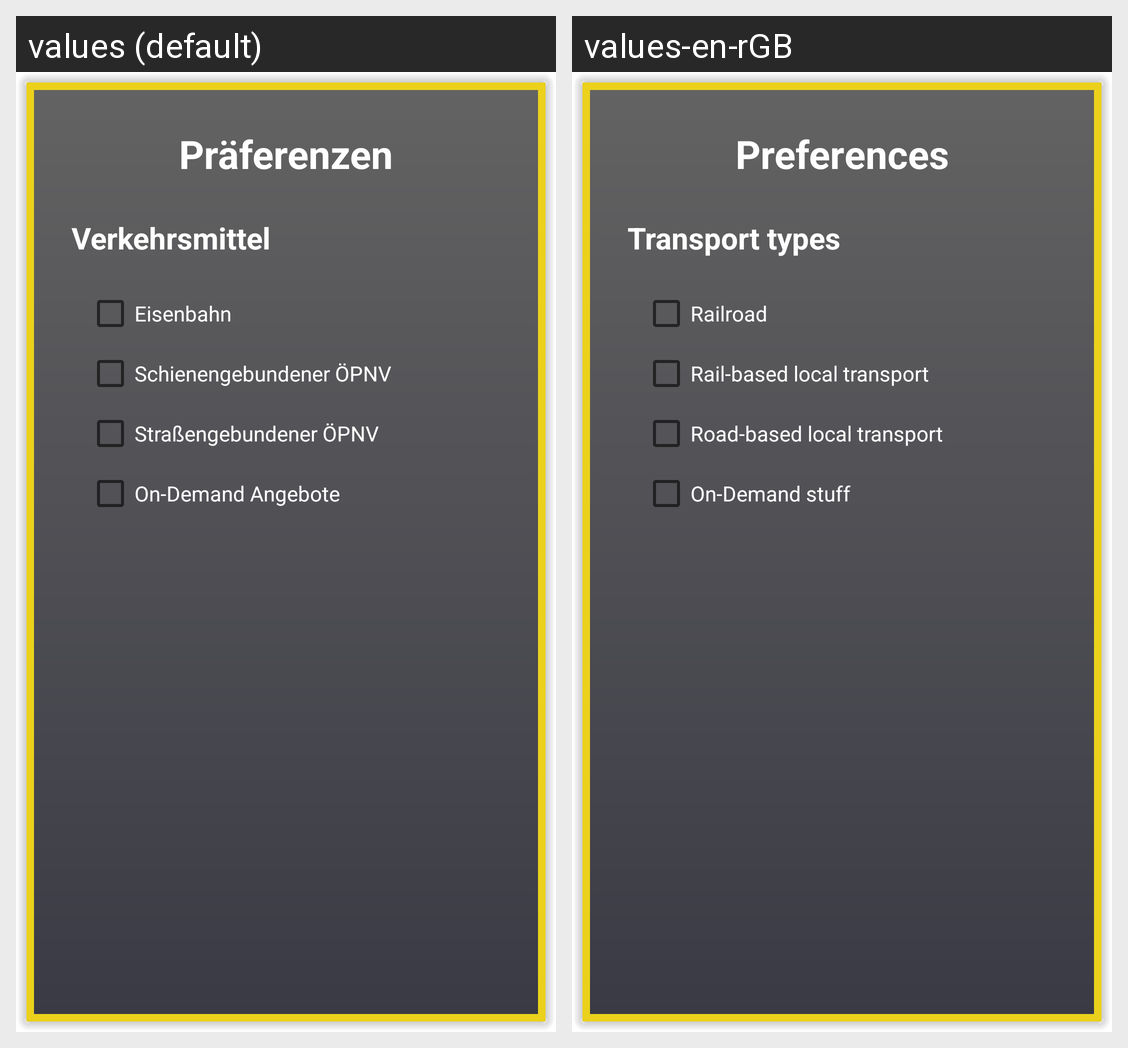

Translations of the strings shown on this Android screen, per locale in the grid:
Android screen res/layout/popup_preferences.xml rendered under 2 locales, left to right: values (default), values-en-rGB. Device: Nexus 5 (rendered at 1080×1920; each locale shown at half size, 540×960, under a caption strip naming it); theme Theme.Mobilsoftware_Projekt.
Strings drawn on this screen, with the default value and each locale's value (text and hints the layout hard-codes, and strings that could not be matched under every locale, appear in the picture but are not listed):

action_preferences
  values: Präferenzen
  values-en-rGB: Preferences

pop_productClasses
  values: Verkehrsmittel
  values-en-rGB: Transport types

train
  values: Eisenbahn
  values-en-rGB: Railroad

railroad
  values: Schienengebundener ÖPNV
  values-en-rGB: Rail-based local transport

road
  values: Straßengebundener ÖPNV
  values-en-rGB: Road-based local transport

ondemand
  values: On-Demand Angebote
  values-en-rGB: On-Demand stuff
